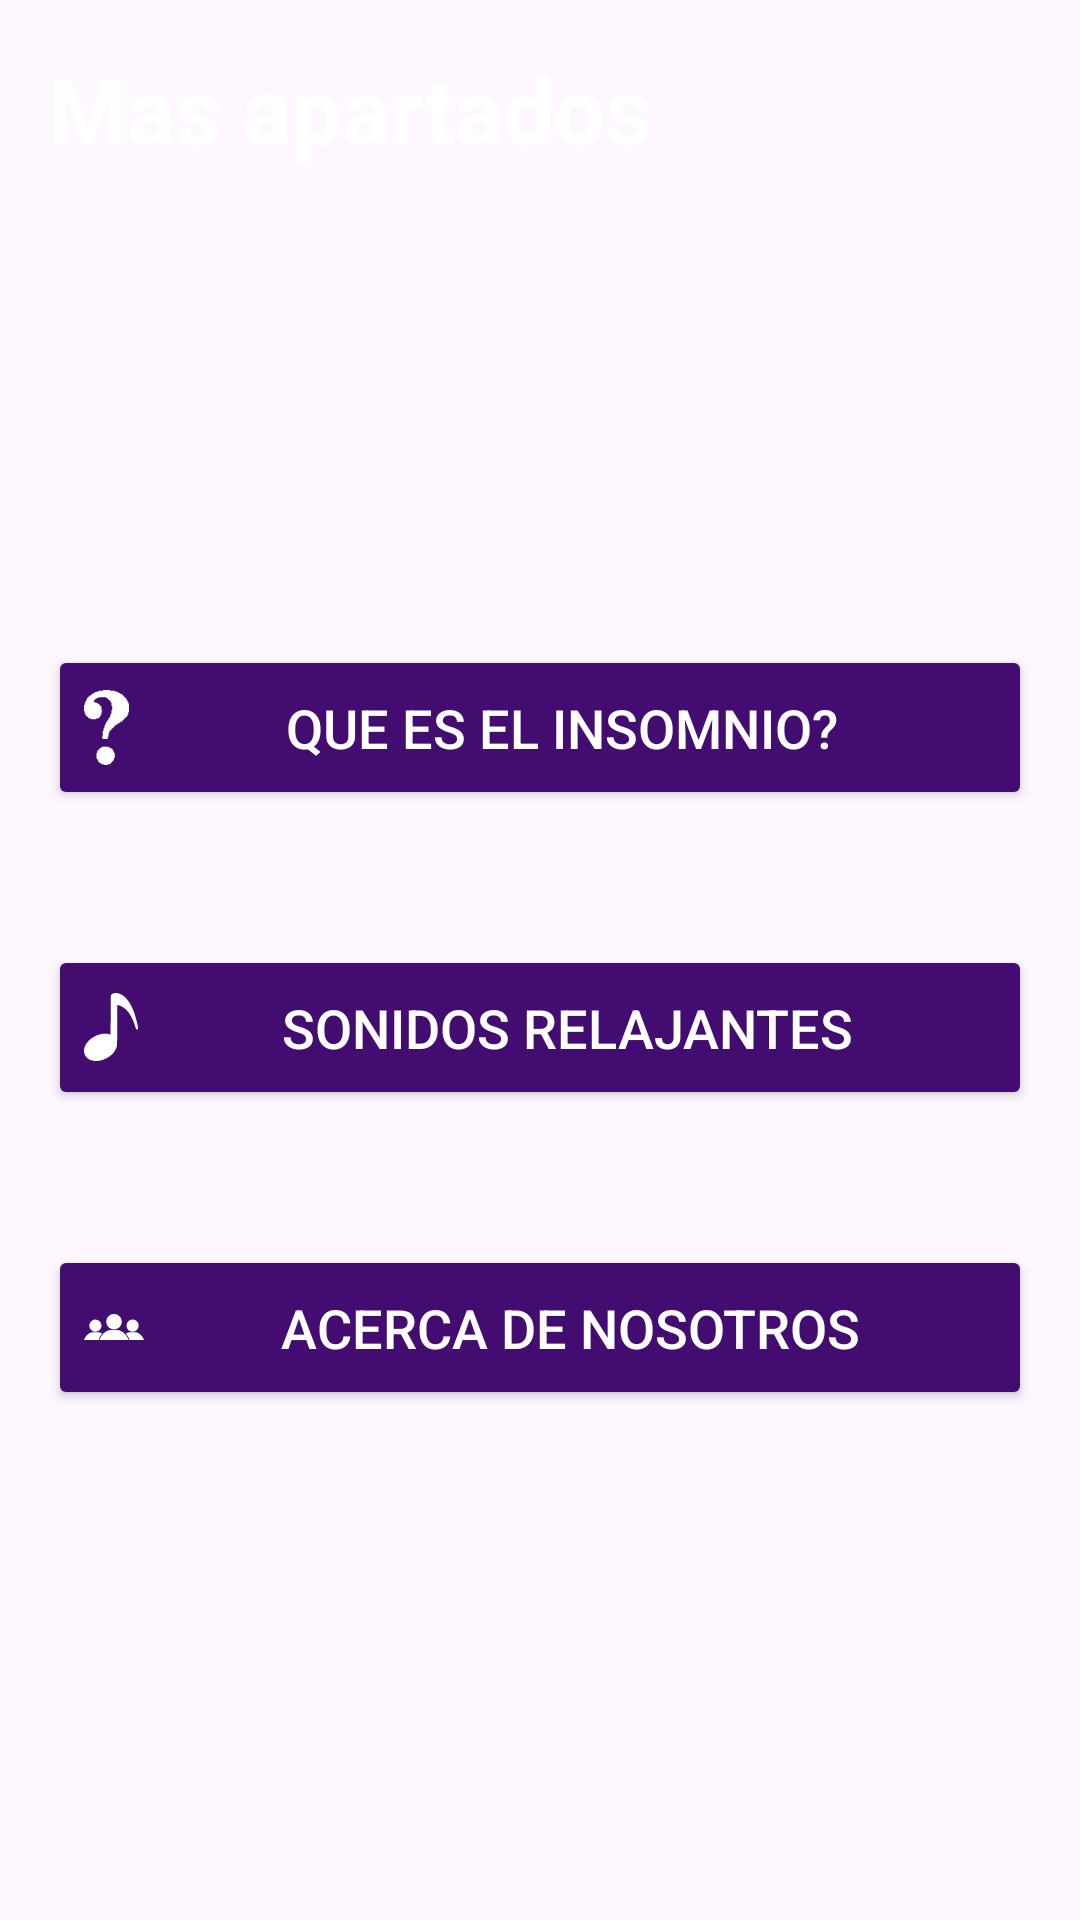

Layout XML and referenced resources for this Android screen:
<!-- AndroidManifest.xml: application theme Theme.SleepTheory01 -->
<!-- res/layout/fragment_more.xml -->
<?xml version="1.0" encoding="utf-8"?>
<androidx.coordinatorlayout.widget.CoordinatorLayout xmlns:android="http://schemas.android.com/apk/res/android"
    xmlns:tools="http://schemas.android.com/tools"
    android:layout_width="match_parent"
    android:layout_height="match_parent"
    tools:context=".MoreFragment">

    <LinearLayout
        android:layout_width="match_parent"
        android:layout_height="match_parent"
        android:orientation="vertical">
        
    <TextView
        android:layout_width="wrap_content"
        android:layout_height="wrap_content"
        android:layout_margin="16dp"
        android:textSize="30sp"
        android:textColor="@color/white"
        android:textStyle="bold"
        android:text="Mas apartados"
        />

    </LinearLayout>
    
    <LinearLayout
        android:layout_width="match_parent"
        android:layout_height="wrap_content"
        android:gravity="center_horizontal"
        android:layout_gravity="center_vertical"
        android:orientation="vertical">

        <Button
            android:id="@+id/btnQuestion"
            android:layout_width="match_parent"
            android:layout_marginHorizontal="16dp"
            android:minHeight="56dp"
            android:layout_height="55dp"
            android:layout_marginTop="45dp"
            android:backgroundTint="@color/sleep_buttons"
            android:text="Que es el insomnio?"
            android:textColor="@color/white"
            android:textSize="18sp"
            android:drawableLeft="@drawable/ic_interrogacion"
            android:drawableTint="@color/white"
            />

      

    <Button
        android:id="@+id/btnSounds"
        android:layout_width="match_parent"
        android:layout_height="55dp"
        android:layout_marginHorizontal="16dp"
        android:minHeight="56dp"
        android:backgroundTint="@color/sleep_buttons"
        android:layout_marginTop="45dp"
        android:textSize="18sp"
        android:textColor="@color/white"
        android:text="Sonidos Relajantes"
        android:drawableLeft="@drawable/ic_sonidos"
        android:drawableTint="@color/white"
        />

    <Button
        android:id="@+id/btnAcerca"
        android:layout_width="match_parent"
        android:layout_height="55dp"
        android:layout_marginHorizontal="16dp"
        android:minHeight="56dp"
        android:backgroundTint="@color/sleep_buttons"
        android:layout_marginTop="45dp"
        android:textSize="18sp"
        android:textColor="@color/white"
        android:text="Acerca de nosotros"
        android:drawableLeft="@drawable/ic_nosotros"
        android:drawableTint="@color/white"
        />

    </LinearLayout>

</androidx.coordinatorlayout.widget.CoordinatorLayout>
<!-- resources referenced by this layout -->
<resources>
  <color name="sleep_buttons">#420C71</color>
  <color name="white">#FFFFFFFF</color>
  <!-- drawable ic_interrogacion: vector/xml drawable (drawable, 4552 chars, omitted) -->
  <!-- drawable ic_nosotros: vector/xml drawable (drawable, 2782 chars, omitted) -->
  <!-- drawable ic_recordatorios (drawable) -->
  <vector xmlns:android="http://schemas.android.com/apk/res/android" android:height="19dp" android:viewportHeight="512" android:viewportWidth="512" android:width="19dp">
        
      <path android:fillColor="#FF000000" android:pathData="M512,112c0,29.94 -11.91,57 -31.06,77.09c-27.16,-73.41 -89.06,-129.88 -165.81,-149.41C335.66,15.59 365.84,0 400,0C461.88,0 512,50.13 512,112zM196.86,39.69C176.33,15.59 146.14,0 112,0C50.14,0 0,50.13 0,112c0,29.94 11.92,57 31.06,77.09C58.22,115.69 120.14,59.22 196.86,39.69zM464,272c0,50.53 -18.03,96.81 -48,132.88V464c0,26.5 -21.5,48 -48,48c-24.56,0 -44.59,-18.53 -47.44,-42.34c-20.34,6.66 -42,10.34 -64.56,10.34c-22.56,0 -44.23,-3.69 -64.56,-10.34C188.59,493.47 168.56,512 144,512c-26.5,0 -48,-21.5 -48,-48v-59.13C66.05,368.81 48,322.53 48,272c0,-114.88 93.13,-208 208,-208S464,157.13 464,272zM432,272c0,-97.06 -78.97,-176 -176,-176c-97.05,0 -176,78.94 -176,176c0,97.03 78.95,176 176,176C353.03,448 432,369.03 432,272zM272,128h-32v144c0,2.81 0.73,5.56 2.14,8l64.02,110.84l27.69,-16L272,267.72V128z"/>
      
  </vector>
  <!-- drawable ic_sonidos (drawable) -->
  <vector xmlns:android="http://schemas.android.com/apk/res/android" android:height="22.632612dp" android:viewportHeight="1280" android:viewportWidth="1018" android:width="18dp">
        
      <path android:fillColor="#000000" android:pathData="M585,0.6c-22.5,2.7 -37.7,7.7 -52.1,17 -14.1,9.2 -22.5,19.3 -27.7,33.6l-2.7,7.3 -0.3,362.2c-0.1,199.3 -0.6,362.3 -1,362.3 -0.5,-0 -4.2,-1.1 -8.3,-2.6 -28.4,-9.7 -59.7,-14.6 -94.9,-14.7 -33.3,-0 -64.6,3.9 -97.1,12.2 -135.3,34.5 -252.5,132.5 -288.8,241.6 -14.9,44.8 -15.9,85.4 -3.1,126 4.2,13.3 15.4,35.8 23.7,47.5 8.3,11.7 31.8,35.4 42.8,43.1 31.5,22.2 69,35.8 114,41.5 19.1,2.4 58.3,2.4 78.5,-0 119,-14.3 235.4,-80.3 302,-171.3 32.3,-44.2 50.5,-90.5 54,-137.3 0.6,-8.5 1,-146.2 1,-378.9 0,-201 0.2,-365.7 0.5,-366 0.7,-0.6 13.4,2.3 28,6.6 120.8,35.1 217.4,143.3 284.2,318.3 7.6,20 16,43.9 23.3,66.5 19.1,59.1 20.6,63.1 25.4,68.3 7.1,7.9 19.4,7 25.3,-1.7 3.4,-5 4.2,-9 5.4,-26.1 1.2,-15.5 1.2,-15.5 -1.9,-30.5 -20.5,-99.6 -40.8,-173.8 -70.2,-257 -24,-67.8 -57.1,-137.5 -90.4,-189.8 -71.2,-112.1 -161,-176.2 -249.6,-178.2 -9.1,-0.2 -18.1,-0.1 -20,0.1z" android:strokeColor="#00000000"/>
      
  </vector>
  <style name="Theme.SleepTheory01" parent="Base.Theme.SleepTheory01" />
  <style name="Base.Theme.SleepTheory01" parent="Theme.Material3.DayNight.NoActionBar">
          
          
      </style>
</resources>
